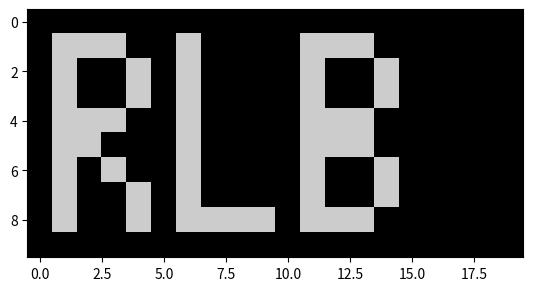

The script that saved this image:
import numpy as np
import matplotlib.pyplot as plt

colunas = 20
linhas = 10
image_matrix = np.zeros([linhas, colunas])
print(image_matrix.shape)

# [redacted]

image_matrix[1:9, 1] = 255
image_matrix[1, 2:4] = 255
image_matrix[2:4, 4] = 255
image_matrix[4, 2:4] = 255
image_matrix[7:9, 4] = 255
image_matrix[5, 2] = 255
image_matrix[6, 3] = 255

image_matrix[1:9, 6] = 255
image_matrix[8, 6:10] = 255

image_matrix[1:9, 11] = 255
image_matrix[1, 12:14] = 255
image_matrix[2:4, 14] = 255
image_matrix[4, 12:14] = 255
image_matrix[6:8, 14] = 255
image_matrix[5, 12] = 255
image_matrix[5, 13] = 255
image_matrix[8, 12:14] = 255

plt.imshow(image_matrix, cmap="nipy_spectral")
plt.show()
